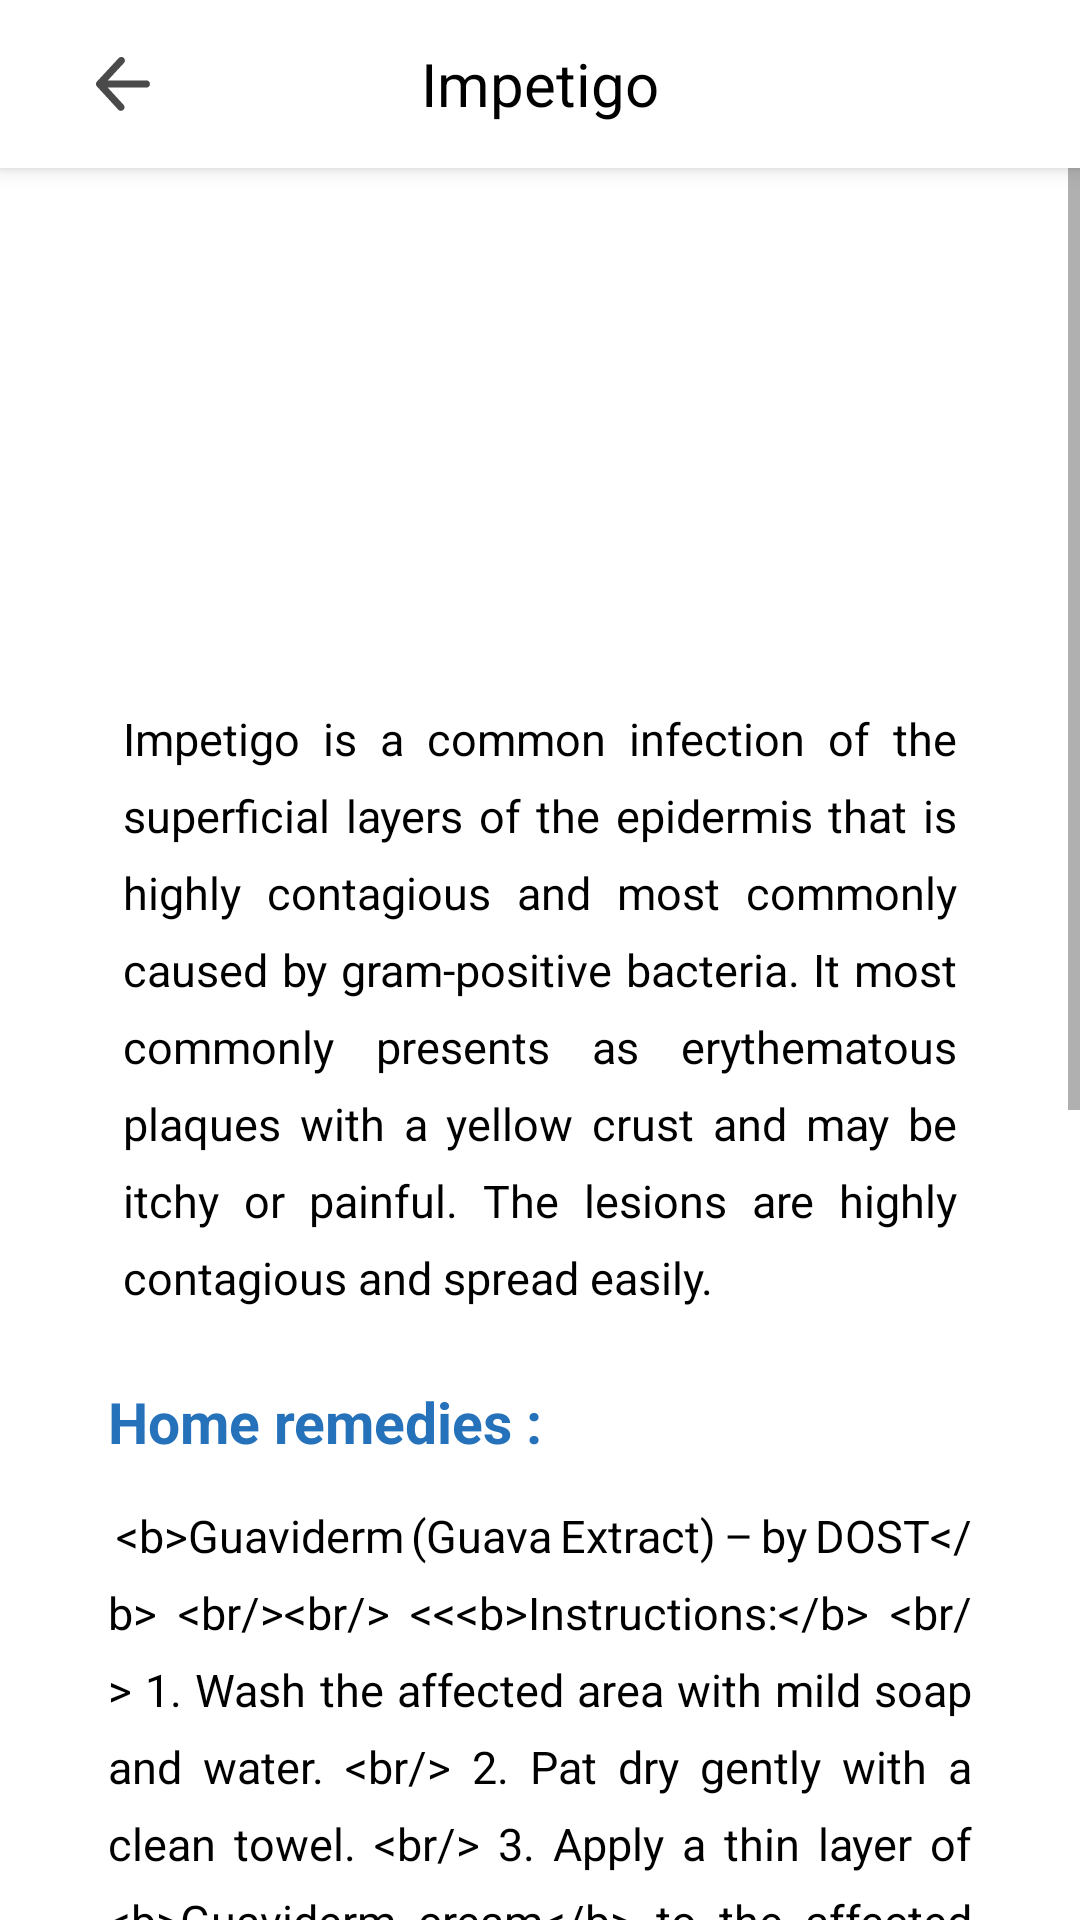

Reconstruct the res/layout file that produces this screen, plus the resources it refers to.
<!-- AndroidManifest.xml: application theme Theme.Skin_Disease_Cam -->
<!-- res/layout/library_impetigo.xml -->
<?xml version="1.0" encoding="utf-8"?>
<androidx.constraintlayout.widget.ConstraintLayout xmlns:android="http://schemas.android.com/apk/res/android"
    xmlns:app="http://schemas.android.com/apk/res-auto"
    xmlns:tools="http://schemas.android.com/tools"
    android:layout_width="match_parent"
    android:layout_height="match_parent"
    android:background="@color/white"
    tools:context=".activities.LibraryActivity">

    <com.google.android.material.appbar.MaterialToolbar
        android:id="@+id/skindesc_top_bar"
        android:layout_width="0dp"
        android:layout_height="wrap_content"
        android:background="@color/white"
        android:elevation="4dp"
        android:minHeight="?attr/actionBarSize"
        app:layout_constraintEnd_toEndOf="parent"
        app:layout_constraintHorizontal_bias="0.0"
        app:layout_constraintStart_toStartOf="parent"
        app:layout_constraintTop_toTopOf="parent">

        <ImageButton
            android:id="@+id/lib_back_btn"
            android:layout_width="50dp"
            android:layout_height="50dp"
            android:layout_gravity="start|center_vertical"
            android:background="@android:color/transparent"
            android:contentDescription="@string/back_btn"
            android:padding="16dp"
            android:scaleType="fitCenter"
            android:src="@drawable/back_btn" />



        <TextView
            android:id="@+id/txt_header"
            android:layout_width="wrap_content"
            android:layout_height="wrap_content"
            android:layout_gravity="center"
            android:text="@string/impetigo_txt"
            android:textColor="@color/black"
            android:textSize="20sp"
            tools:layout_editor_absoluteX="152dp"
            tools:layout_editor_absoluteY="14dp" />

    </com.google.android.material.appbar.MaterialToolbar>


    
    <ScrollView
        android:id="@+id/scroll_content"
        android:layout_width="0dp"
        android:layout_height="0dp"
        app:layout_constraintBottom_toBottomOf="parent"
        app:layout_constraintEnd_toEndOf="parent"
        app:layout_constraintStart_toStartOf="parent"
        app:layout_constraintTop_toBottomOf="@id/skindesc_top_bar">

        <LinearLayout
            android:layout_width="match_parent"
            android:layout_height="wrap_content"
            android:gravity="center_horizontal"
            android:orientation="vertical"
            android:paddingHorizontal="16dp"
            android:paddingTop="25dp">

            <ImageView
                android:id="@+id/imageView"
                android:layout_width="188dp"
                android:layout_height="135dp"
                android:layout_marginBottom="20dp"
                app:srcCompat="@drawable/imp_img" />


            <TextView
                android:id="@+id/impetigo_description"
                android:layout_width="wrap_content"
                android:layout_height="match_parent"
                android:justificationMode="inter_word"
                android:lineSpacingExtra="8sp"
                android:paddingHorizontal="25dp"
                android:text="@string/impetigo_description"
                android:textColor="@color/black"
                android:textSize="15sp" />

            <TextView
                android:id="@+id/home_remedy"
                android:layout_width="match_parent"
                android:layout_height="wrap_content"
                android:layout_marginTop="25dp"
                android:layout_marginBottom="15dp"
                android:paddingHorizontal="20dp"
                android:text="@string/remedies_txt"
                android:textColor="@color/dark_blue"
                android:textSize="19dp"
                android:textStyle="bold" />


            <TextView
                android:id="@+id/imp_home_remedy"
                android:layout_width="match_parent"
                android:layout_height="wrap_content"
                android:layout_marginBottom="20dp"
                android:justificationMode="inter_word"
                android:lineSpacingExtra="8sp"
                android:paddingHorizontal="20dp"
                android:text="@string/imp_home_remedy"
                android:textColor="@color/black"
                android:textSize="15sp" />


            <FrameLayout
                android:layout_width="match_parent"
                android:layout_height="wrap_content"
                android:layout_marginHorizontal="20dp"
                android:layout_marginBottom="30dp"
                android:background="@drawable/result_disclaimer_bg"
                android:paddingTop="10dp"
                android:paddingBottom="20dp">

                
                <TextView
                    android:id="@+id/result_disclaimer_header"
                    android:layout_width="match_parent"
                    android:layout_height="wrap_content"
                    android:layout_marginTop="10dp"
                    android:gravity="center"
                    android:text="@string/results_disclaimer_header"
                    android:textColor="@color/black"
                    android:textSize="18sp"
                    android:textStyle="bold" />

                
                <TextView
                    android:id="@+id/result_disclaimer"
                    android:layout_width="match_parent"
                    android:layout_height="wrap_content"
                    android:layout_marginHorizontal="20dp"
                    android:layout_marginTop="50dp"
                    android:justificationMode="inter_word"
                    android:lineSpacingExtra="4dp"
                    android:padding="16dp"
                    android:text="@string/result_disclaimer_txt"
                    android:textAlignment="viewStart"
                    android:textColor="@color/black"
                    android:textSize="14sp" />
            </FrameLayout>


        </LinearLayout>
    </ScrollView>




</androidx.constraintlayout.widget.ConstraintLayout>
<!-- resources referenced by this layout -->
<resources>
  <color name="black">#FF000000</color>
  <color name="dark_blue">#2571BA</color>
  <color name="white">#FFFFFFFF</color>
  <!-- drawable back_btn (drawable) -->
  <vector xmlns:android="http://schemas.android.com/apk/res/android"
      android:width="800dp"
      android:height="800dp"
      android:viewportWidth="1024"
      android:viewportHeight="1024">
    <path
        android:strokeWidth="1"
        android:pathData="M222.9,580.1l301.4,328.5c24.4,28.7 20.8,71.7 -7.9,96.1s-71.7,20.8 -96.1,-7.9L19.6,560a67.8,67.8 0,0 1,-13.8 -20,68 68,0 0,1 -6,-29.5l0,-0.1a68.3,68.3 0,0 1,7.3 -29.1,68.3 68.3,0 0,1 1.4,-2.6 67.6,67.6 0,0 1,10.1 -13.7L430,21.1c25.6,-27.6 68.7,-29.2 96.3,-3.7s29.2,68.7 3.7,96.3L224.1,443.8h730.5c37.6,0 68.2,30.5 68.2,68.2s-30.5,68.2 -68.2,68.2H222.9z"
        android:fillColor="#4A4A4A"
        android:strokeColor="#4A4A4A"/>
  </vector>
  <!-- drawable result_disclaimer_bg (drawable) -->
  <?xml version="1.0" encoding="utf-8"?>
  <shape xmlns:android="http://schemas.android.com/apk/res/android"
      android:shape="rectangle">
  
      
      <solid android:color="@color/light_gray" />
  
      
      <corners android:radius="10dp" />
  
  </shape>
  <string name="back_btn">Back</string>
  <string name="imp_home_remedy">
      &lt;b&gt;Guaviderm (Guava Extract) – by DOST&lt;/b&gt; &lt;br/&gt;&lt;br/&gt;
      &lt;&lt;&lt;b&gt;Instructions:&lt;/b&gt; &lt;br/&gt;
      1. Wash the affected area with mild soap and water. &lt;br/&gt;
      2. Pat dry gently with a clean towel. &lt;br/&gt;
      3. Apply a thin layer of &lt;b&gt;Guaviderm cream&lt;/b&gt; to the affected skin &lt;b&gt;2–3 times daily&lt;/b&gt;.&lt;br/&gt;
      4. Continue use until symptoms improve or as advised by a healthcare provider. &lt;br/&gt;&lt;br/&gt;
          💡 Guava extract has natural antibacterial and anti-inflammatory properties.
      
      </string>
  <string name="impetigo_description">
          Impetigo is a common infection of the superficial layers of the epidermis that is highly contagious and most commonly caused by gram-positive bacteria. It most commonly presents as erythematous plaques with a yellow crust and may be itchy or painful. The lesions are highly contagious and spread easily.
      </string>
  <string name="impetigo_txt">Impetigo</string>
  <string name="remedies_txt">Home remedies :</string>
  <string name="result_disclaimer_txt">
          This information is for educational and self-care purposes only.
          If symptoms persist, worsen, or spread, please consult a licensed healthcare professional.
          This app does not replace medical diagnosis or treatment by a qualified doctor.
          Always follow your doctor’s advice for proper evaluation and management.
      </string>
  <string name="results_disclaimer_header">⚠️ Disclaimer</string>
  <style name="Theme.Skin_Disease_Cam" parent="Theme.AppCompat.DayNight.NoActionBar">
          
          <item name="colorPrimary">@color/blue</item>
          <item name="colorPrimaryDark">@color/dark_blue</item>
          <item name="colorAccent">@color/blue</item>
  
          
          <item name="android:textColorPrimary">@color/textPrimary</item>
          <item name="android:windowBackground">@color/gray_page_backgroundcolor</item>
  
      </style>
  <color name="light_gray">#F0F0F0</color>
  <color name="blue">#2196F3</color>
  <color name="textPrimary">#4A4A4A</color>
  <color name="gray_page_backgroundcolor">#FDFDFD</color>
</resources>
